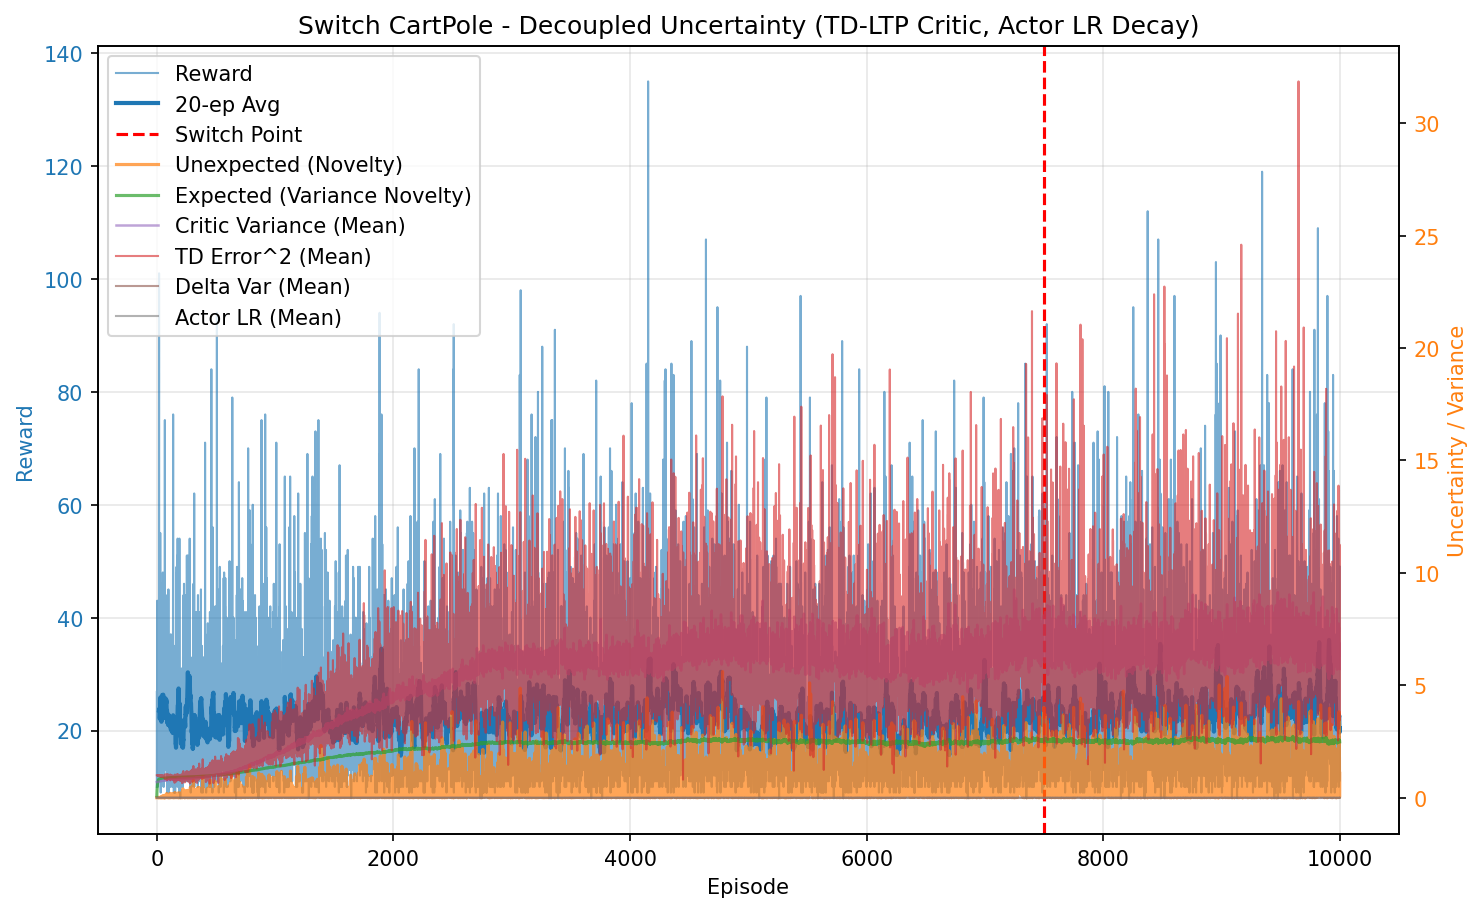

The file beside this chart, header and first rows:
episode, reward, unexpected_uncertainty, expected_uncertainty, mean_variance, mean_td_error_sq, mean_delta_var, mean_actor_lr, mean_abs_td
0, 10.0, 1.6021719614102046e-05, 0.07963, 0.6936, 0.9982, 2.8000750616924675e-05, 1.0000000002926969e-05, 0.9991
1, 27.0, 0.000102, 0.2588, 0.6945, 0.999, 2.7909775712589357e-05, 1.0000000009694152e-05, 0.9995
2, 17.0, 1.2915544857501652e-05, 0.3491, 0.6958, 0.9984, 2.7620729904818854e-05, 1.0000000017684987e-05, 0.9992
3, 19.0, 1.8613261762410055e-07, 0.4336, 0.6972, 0.996, 2.714736708610574e-05, 1.0000000025877826e-05, 0.998
4, 43.0, 0.002668, 0.5748, 0.6989, 0.998, 2.7041342674432986e-05, 1.000000004341094e-05, 0.999
5, 12.0, 0.0001833, 0.6045, 0.7, 0.993, 2.639864621098029e-05, 1.0000000060842167e-05, 0.9964
6, 13.0, 1.007829723764206e-05, 0.633, 0.7009, 0.9857, 2.5591796685268543e-05, 1.0000000069102428e-05, 0.9927
7, 13.0, 5.540602500485095e-07, 0.6581, 0.7019, 0.9864, 2.5503776197086317e-05, 1.0000000077669029e-05, 0.9931
8, 10.0, 5.949176634929831e-08, 0.6753, 0.7023, 0.9818, 2.504940692880307e-05, 1.0000000085132967e-05, 0.9907
9, 14.0, 2.61647555431946e-09, 0.6967, 0.703, 0.9871, 2.5376836428979693e-05, 1.0000000092702143e-05, 0.9934
10, 39.0, 1.9301864549366066e-06, 0.7432, 0.7059, 0.9894, 2.509260834515428e-05, 1.0000000108300414e-05, 0.9945
11, 22.0, 3.625633678200635e-05, 0.7625, 0.7063, 0.9886, 2.4966287920788517e-05, 1.0000000124334065e-05, 0.9941
12, 19.0, 5.225088794280423e-07, 0.7762, 0.7083, 0.9703, 2.3075439750480318e-05, 1.0000000133574965e-05, 0.9848
13, 16.0, 1.470731746681193e-08, 0.786, 0.7091, 0.9818, 2.3998968145859224e-05, 1.0000000140583626e-05, 0.9904
14, 16.0, 4.1397418414471163e-10, 0.7945, 0.7104, 0.9828, 2.3880474998778207e-05, 1.0000000146291273e-05, 0.9909
15, 28.0, 0.01955, 0.8065, 0.7115, 0.9999, 2.517833665838027e-05, 1.000000015310069e-05, 0.9995
16, 11.0, 0.001796, 0.8103, 0.7105, 0.9807, 2.3716834188827977e-05, 1.0000000158366407e-05, 0.9897
17, 26.0, 5.427948599131764e-06, 0.8184, 0.7153, 0.9647, 2.1638141591554008e-05, 1.0000000162600064e-05, 0.9816
18, 15.0, 0.005682, 0.8222, 0.7146, 1, 2.482239059058522e-05, 1.000000016679041e-05, 0.9994
19, 101.0, 0.0007113, 0.837, 0.7146, 0.9956, 2.4214299829963143e-05, 1.00000001746056e-05, 0.9975
20, 12.0, 4.888091732746656e-05, 0.8382, 0.7176, 0.9806, 2.280781601521147e-05, 1.0000000179932157e-05, 0.9891
21, 26.0, 0.001733, 0.8407, 0.7209, 0.9911, 2.3074773381127016e-05, 1.0000000181281797e-05, 0.9946
22, 23.0, 0.005165, 0.8424, 0.7211, 0.9868, 2.268351482085817e-05, 1.0000000182938833e-05, 0.9924
23, 14.0, 0.004157, 0.8433, 0.7219, 0.9801, 2.2167707112327072e-05, 1.0000000183967795e-05, 0.9886
24, 12.0, 0.0002857, 0.8441, 0.722, 0.9551, 2.018426662922703e-05, 1.0000000184599913e-05, 0.9758
25, 12.0, 1.9630737608876254e-05, 0.8446, 0.721, 0.9762, 2.2027666005737065e-05, 1.0000000185131391e-05, 0.9866
26, 17.0, 4.4204491290171574e-07, 0.8456, 0.7243, 0.9693, 2.0877789233940988e-05, 1.0000000185729959e-05, 0.9832
27, 22.0, 3.2617157509532757e-09, 0.8469, 0.726, 0.9673, 2.0450626019553042e-05, 1.0000000186579626e-05, 0.9823
28, 30.0, 0.0007473, 0.8485, 0.7277, 0.9688, 2.029094349676963e-05, 1.0000000187687313e-05, 0.9831
29, 55.0, 0.007588, 0.8504, 0.7278, 0.9831, 2.1342218520750438e-05, 1.0000000189152306e-05, 0.9906
30, 22.0, 6.45351846263275e-05, 0.8515, 0.7327, 0.9654, 1.9539133176607265e-05, 1.000000019025274e-05, 0.9808
31, 15.0, 0.0004329, 0.8521, 0.7328, 0.9563, 1.9277328924970613e-05, 1.000000019087492e-05, 0.9752
32, 17.0, 9.747890892862129e-06, 0.8526, 0.7311, 0.9667, 1.982255603986437e-05, 1.0000000191361381e-05, 0.9814
33, 9.0, 1.308339768431847e-06, 0.8528, 0.7311, 0.9284, 1.7303629396115856e-05, 1.000000019165512e-05, 0.961
34, 16.0, 3.6826490584897954e-08, 0.8532, 0.7322, 0.9616, 1.943109122253439e-05, 1.0000000191901454e-05, 0.9785
35, 46.0, 0.04983, 0.8548, 0.7354, 1.006, 2.2108072974117884e-05, 1.0000000192648275e-05, 1.001
36, 10.0, 0.00535, 0.855, 0.7349, 0.9351, 1.7790290745272548e-05, 1.0000000193346052e-05, 0.9634
37, 45.0, 7.195833171096775e-05, 0.8566, 0.7391, 0.9626, 1.8359606005122963e-05, 1.0000000194124076e-05, 0.9795
38, 12.0, 4.944938901973224e-06, 0.857, 0.739, 0.9209, 1.6247535121035203e-05, 1.000000019485028e-05, 0.9559
39, 16.0, 1.3918765622685312e-07, 0.8574, 0.7391, 0.9693, 1.961288814039135e-05, 1.0000000195153287e-05, 0.9811
40, 29.0, 0.01142, 0.8585, 0.7434, 0.9763, 1.9639459213216294e-05, 1.0000000195756943e-05, 0.9845
41, 32.0, 0.01442, 0.8593, 0.7422, 0.9779, 1.946728214050543e-05, 1.0000000196520974e-05, 0.9861
42, 14.0, 0.0006341, 0.8596, 0.7419, 0.9381, 1.6825693058203555e-05, 1.0000000196948996e-05, 0.9652
43, 41.0, 0.0136, 0.8605, 0.7439, 0.9732, 1.862216220882691e-05, 1.0000000197422681e-05, 0.9844
44, 43.0, 0.01735, 0.8615, 0.7455, 0.9815, 1.9210840651241907e-05, 1.0000000198300687e-05, 0.9881
45, 21.0, 0.01737, 0.8621, 0.7486, 0.9738, 1.849540705882703e-05, 1.0000000198869393e-05, 0.9833
46, 31.0, 0.002815, 0.8635, 0.7523, 0.9519, 1.6641097330499284e-05, 1.0000000199567612e-05, 0.9718
47, 19.0, 4.056453128175558e-05, 0.8642, 0.7531, 0.9376, 1.6398111013592553e-05, 1.000000020042121e-05, 0.9626
48, 13.0, 0.001571, 0.8644, 0.7507, 0.9551, 1.7672662261303857e-05, 1.0000000200844796e-05, 0.9706
49, 18.0, 0.001326, 0.8649, 0.752, 0.9616, 1.7402928615602776e-05, 1.0000000201127058e-05, 0.9759
50, 12.0, 0.0003551, 0.8651, 0.7524, 0.95, 1.7946596640413135e-05, 1.0000000201413265e-05, 0.9668
51, 48.0, 0.09409, 0.8653, 0.7493, 1.002, 2.019537521936515e-05, 1.0000000201681842e-05, 0.9976
52, 21.0, 0.006814, 0.8661, 0.7568, 0.9606, 1.7204400403595493e-05, 1.0000000201947905e-05, 0.9743
53, 32.0, 0.0002985, 0.8674, 0.7584, 0.9543, 1.592177357330886e-05, 1.0000000202802851e-05, 0.9726
54, 24.0, 0.0007653, 0.8682, 0.7599, 0.9525, 1.5907962698066445e-05, 1.0000000203660413e-05, 0.9706
55, 14.0, 0.005055, 0.8684, 0.7556, 0.9507, 1.6190593458405515e-05, 1.000000020413685e-05, 0.9681
56, 14.0, 0.0002223, 0.8686, 0.7569, 0.9149, 1.336227046453217e-05, 1.0000000204294276e-05, 0.9511
57, 12.0, 1.5276410447912858e-05, 0.8688, 0.7589, 0.9215, 1.5942269239929275e-05, 1.0000000204450291e-05, 0.9496
58, 10.0, 1.6402920818514618e-06, 0.8689, 0.7563, 0.9097, 1.3970692221045836e-05, 1.0000000204594699e-05, 0.9444
59, 12.0, 1.1272001355903661e-07, 0.8694, 0.763, 0.8978, 1.2706324632848621e-05, 1.0000000204756731e-05, 0.9384
... 9,940 more rows
